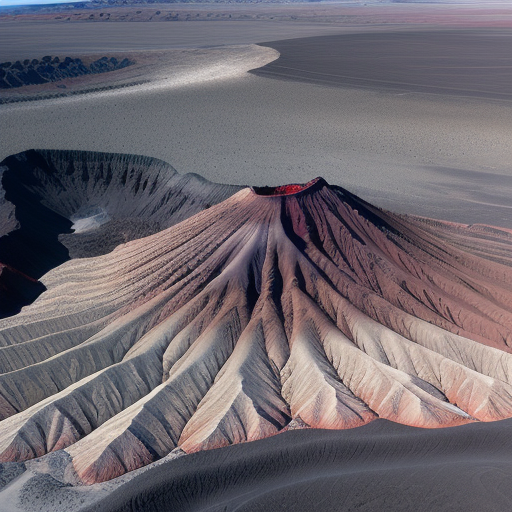
Generation parameters embedded in this image by AUTOMATIC1111 Stable Diffusion web UI or a fork of it (Forge, ...) (PNG 'parameters' text chunk):
Top-down vertical satellite view, alluvial terrain, volcanic land, barren land, vertical top down perspective
Negative prompt: circle
Steps: 20, Sampler: Euler a, CFG scale: 7, Seed: 3967453890, Size: 512x512, Model hash: d7fc69397d, Model: realisticVisionV50_v50VAE, Version: v1.5.1